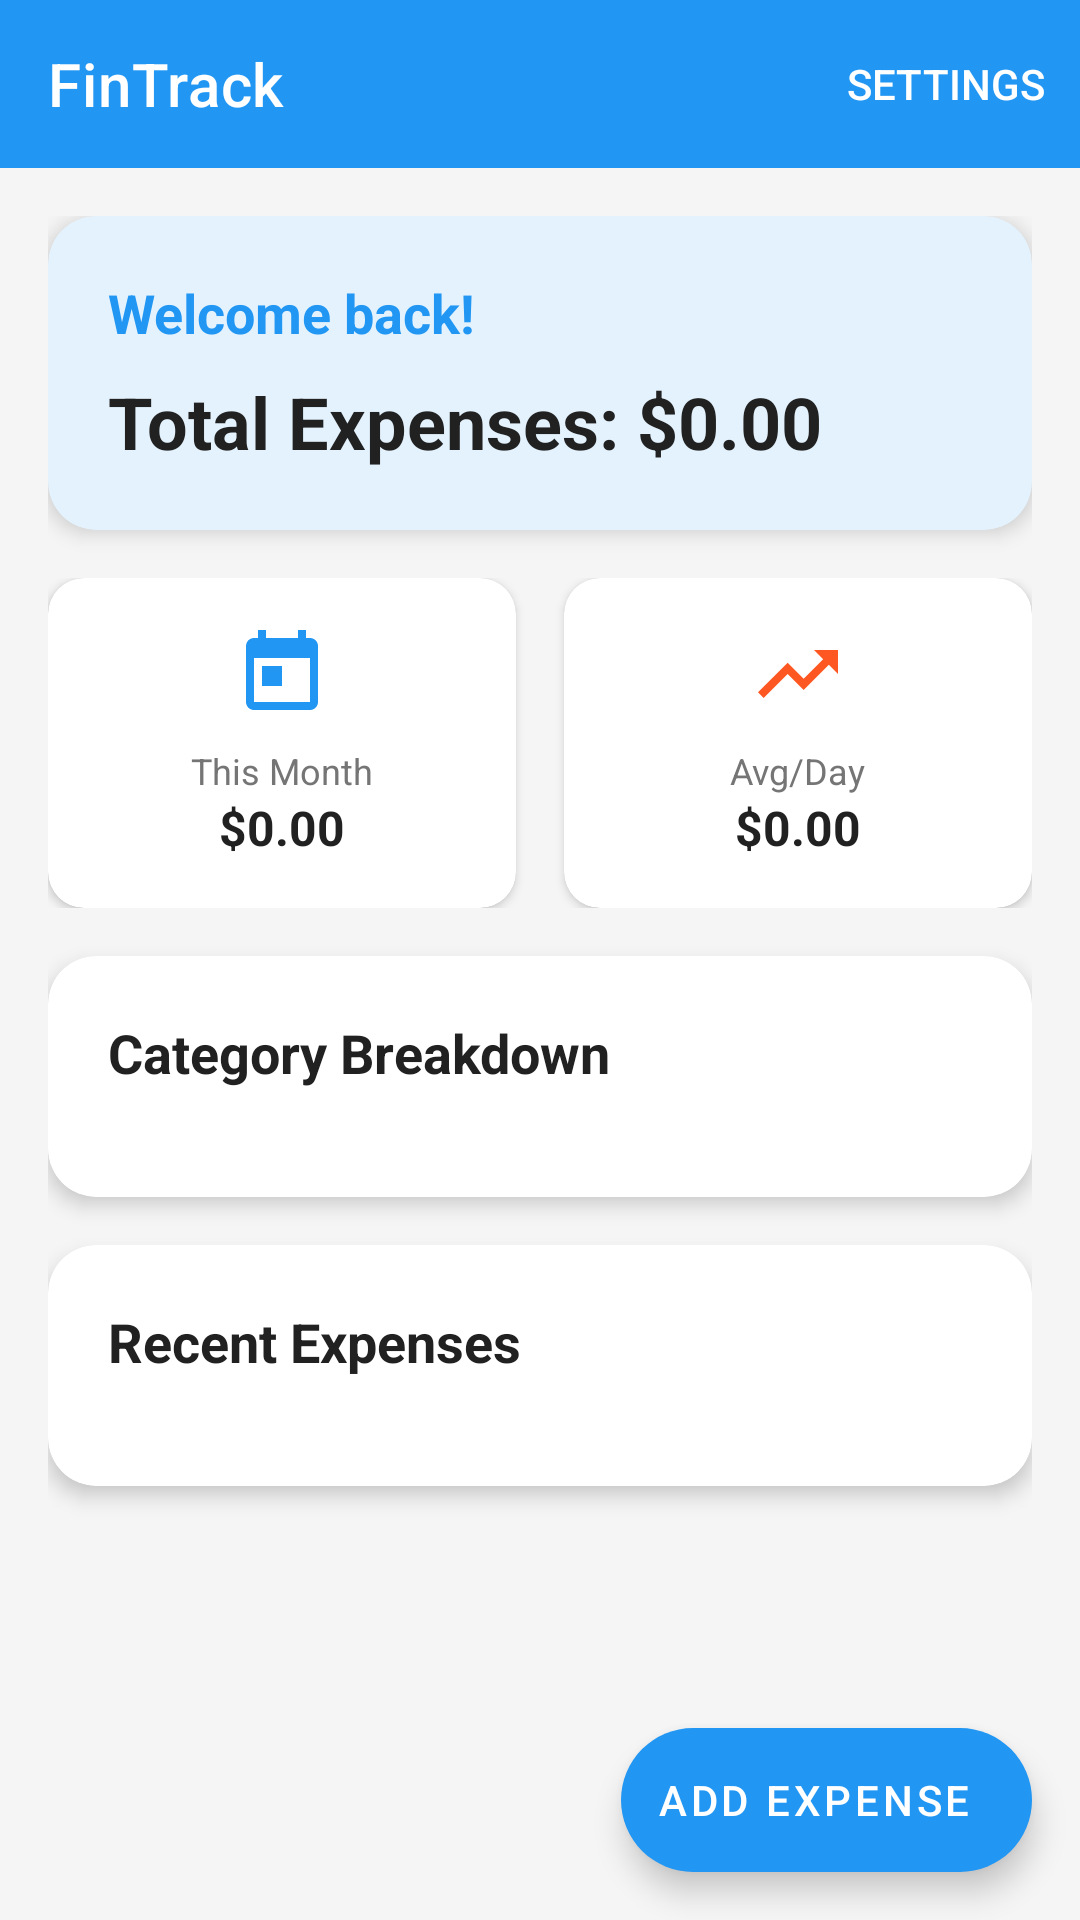

Reconstruct the res/layout file that produces this screen, plus the resources it refers to.
<!-- AndroidManifest.xml: activity theme Theme.FinTrack -->
<!-- res/layout/activity_main.xml -->
<?xml version="1.0" encoding="utf-8"?>
<androidx.coordinatorlayout.widget.CoordinatorLayout xmlns:android="http://schemas.android.com/apk/res/android"
    xmlns:app="http://schemas.android.com/apk/res-auto"
    xmlns:tools="http://schemas.android.com/tools"
    android:layout_width="match_parent"
    android:layout_height="match_parent"
    android:background="@color/background_light">

    <com.google.android.material.appbar.AppBarLayout
        android:layout_width="match_parent"
        android:layout_height="wrap_content"
        android:background="@color/primary"
        app:elevation="0dp">

        <com.google.android.material.appbar.MaterialToolbar
            android:id="@+id/toolbar"
            android:layout_width="match_parent"
            android:layout_height="?attr/actionBarSize"
            android:theme="@style/ThemeOverlay.MaterialComponents.Dark.ActionBar"
            app:title="FinTrack"
            app:titleTextAppearance="@style/TextAppearance.MaterialComponents.Headline6"
            app:menu="@menu/main_menu" />

    </com.google.android.material.appbar.AppBarLayout>

    <androidx.core.widget.NestedScrollView
        android:layout_width="match_parent"
        android:layout_height="match_parent"
        app:layout_behavior="@string/appbar_scrolling_view_behavior">

        <LinearLayout
            android:layout_width="match_parent"
            android:layout_height="wrap_content"
            android:orientation="vertical"
            android:padding="16dp">

            
            <com.google.android.material.card.MaterialCardView
                android:layout_width="match_parent"
                android:layout_height="wrap_content"
                android:layout_marginBottom="16dp"
                app:cardCornerRadius="16dp"
                app:cardElevation="4dp"
                app:cardBackgroundColor="@color/primary_light">

                <LinearLayout
                    android:layout_width="match_parent"
                    android:layout_height="wrap_content"
                    android:orientation="vertical"
                    android:padding="20dp">

                    <TextView
                        android:layout_width="wrap_content"
                        android:layout_height="wrap_content"
                        android:text="Welcome back!"
                        android:textColor="@color/primary"
                        android:textSize="18sp"
                        android:textStyle="bold" />

                    <TextView
                        android:id="@+id/tv_total_expenses"
                        android:layout_width="wrap_content"
                        android:layout_height="wrap_content"
                        android:layout_marginTop="8dp"
                        android:text="Total Expenses: $0.00"
                        android:textColor="@color/text_primary"
                        android:textSize="24sp"
                        android:textStyle="bold" />

                </LinearLayout>

            </com.google.android.material.card.MaterialCardView>

            
            <LinearLayout
                android:layout_width="match_parent"
                android:layout_height="wrap_content"
                android:layout_marginBottom="16dp"
                android:orientation="horizontal">

                <com.google.android.material.card.MaterialCardView
                    android:layout_width="0dp"
                    android:layout_height="wrap_content"
                    android:layout_weight="1"
                    android:layout_marginEnd="8dp"
                    app:cardCornerRadius="12dp"
                    app:cardElevation="2dp"
                    app:cardBackgroundColor="@color/card_background">

                    <LinearLayout
                        android:layout_width="match_parent"
                        android:layout_height="wrap_content"
                        android:orientation="vertical"
                        android:padding="16dp"
                        android:gravity="center">

                        <ImageView
                            android:layout_width="32dp"
                            android:layout_height="32dp"
                            android:src="@drawable/ic_calendar"
                            android:tint="@color/primary" />

                        <TextView
                            android:id="@+id/tv_this_month"
                            android:layout_width="wrap_content"
                            android:layout_height="wrap_content"
                            android:layout_marginTop="8dp"
                            android:text="This Month"
                            android:textColor="@color/text_secondary"
                            android:textSize="12sp" />

                        <TextView
                            android:id="@+id/tv_month_amount"
                            android:layout_width="wrap_content"
                            android:layout_height="wrap_content"
                            android:text="$0.00"
                            android:textColor="@color/text_primary"
                            android:textSize="16sp"
                            android:textStyle="bold" />

                    </LinearLayout>

                </com.google.android.material.card.MaterialCardView>

                <com.google.android.material.card.MaterialCardView
                    android:layout_width="0dp"
                    android:layout_height="wrap_content"
                    android:layout_weight="1"
                    android:layout_marginStart="8dp"
                    app:cardCornerRadius="12dp"
                    app:cardElevation="2dp"
                    app:cardBackgroundColor="@color/card_background">

                    <LinearLayout
                        android:layout_width="match_parent"
                        android:layout_height="wrap_content"
                        android:orientation="vertical"
                        android:padding="16dp"
                        android:gravity="center">

                        <ImageView
                            android:layout_width="32dp"
                            android:layout_height="32dp"
                            android:src="@drawable/ic_trending"
                            android:tint="@color/accent" />

                        <TextView
                            android:layout_width="wrap_content"
                            android:layout_height="wrap_content"
                            android:layout_marginTop="8dp"
                            android:text="Avg/Day"
                            android:textColor="@color/text_secondary"
                            android:textSize="12sp" />

                        <TextView
                            android:id="@+id/tv_avg_per_day"
                            android:layout_width="wrap_content"
                            android:layout_height="wrap_content"
                            android:text="$0.00"
                            android:textColor="@color/text_primary"
                            android:textSize="16sp"
                            android:textStyle="bold" />

                    </LinearLayout>

                </com.google.android.material.card.MaterialCardView>

            </LinearLayout>

            
            <com.google.android.material.card.MaterialCardView
                android:layout_width="match_parent"
                android:layout_height="wrap_content"
                android:layout_marginBottom="16dp"
                app:cardCornerRadius="16dp"
                app:cardElevation="4dp"
                app:cardBackgroundColor="@color/card_background">

                <LinearLayout
                    android:layout_width="match_parent"
                    android:layout_height="wrap_content"
                    android:orientation="vertical"
                    android:padding="20dp">

                    <TextView
                        android:layout_width="wrap_content"
                        android:layout_height="wrap_content"
                        android:text="Category Breakdown"
                        android:textColor="@color/text_primary"
                        android:textSize="18sp"
                        android:textStyle="bold" />

                    <androidx.recyclerview.widget.RecyclerView
                        android:id="@+id/rv_categories"
                        android:layout_width="match_parent"
                        android:layout_height="wrap_content"
                        android:layout_marginTop="16dp"
                        android:nestedScrollingEnabled="false" />

                </LinearLayout>

            </com.google.android.material.card.MaterialCardView>

            
            <com.google.android.material.card.MaterialCardView
                android:layout_width="match_parent"
                android:layout_height="wrap_content"
                android:layout_marginBottom="16dp"
                app:cardCornerRadius="16dp"
                app:cardElevation="4dp"
                app:cardBackgroundColor="@color/card_background">

                <LinearLayout
                    android:layout_width="match_parent"
                    android:layout_height="wrap_content"
                    android:orientation="vertical"
                    android:padding="20dp">

                    <TextView
                        android:layout_width="wrap_content"
                        android:layout_height="wrap_content"
                        android:text="Recent Expenses"
                        android:textColor="@color/text_primary"
                        android:textSize="18sp"
                        android:textStyle="bold" />

                    <androidx.recyclerview.widget.RecyclerView
                        android:id="@+id/recyclerView"
                        android:layout_width="match_parent"
                        android:layout_height="wrap_content"
                        android:layout_marginTop="16dp"
                        android:nestedScrollingEnabled="false"
                        tools:listitem="@layout/expense_item" />

                </LinearLayout>

            </com.google.android.material.card.MaterialCardView>

        </LinearLayout>

    </androidx.core.widget.NestedScrollView>

    <com.google.android.material.floatingactionbutton.ExtendedFloatingActionButton
        android:id="@+id/fab_add_expense"
        android:layout_width="wrap_content"
        android:layout_height="wrap_content"
        android:layout_gravity="bottom|end"
        android:layout_margin="16dp"
        android:text="Add Expense"
        app:icon="@drawable/ic_add"
        app:backgroundTint="@color/primary" />

</androidx.coordinatorlayout.widget.CoordinatorLayout>
<!-- res/layout/expense_item.xml (included above) -->
<?xml version="1.0" encoding="utf-8"?>
<com.google.android.material.card.MaterialCardView xmlns:android="http://schemas.android.com/apk/res/android"
    xmlns:app="http://schemas.android.com/apk/res-auto"
    android:layout_width="match_parent"
    android:layout_height="wrap_content"
    android:layout_marginBottom="8dp"
    app:cardCornerRadius="12dp"
    app:cardElevation="2dp"
    app:cardBackgroundColor="@color/card_background">

    <LinearLayout
        android:layout_width="match_parent"
        android:layout_height="wrap_content"
        android:orientation="horizontal"
        android:padding="16dp"
        android:gravity="center_vertical">

        <View
            android:id="@+id/category_indicator"
            android:layout_width="4dp"
            android:layout_height="40dp"
            android:layout_marginEnd="12dp"
            android:background="@color/primary" />

        <LinearLayout
            android:layout_width="0dp"
            android:layout_height="wrap_content"
            android:layout_weight="1"
            android:orientation="vertical">

            <TextView
                android:id="@+id/tv_title"
                android:layout_width="wrap_content"
                android:layout_height="wrap_content"
                android:text="Expense Title"
                android:textColor="@color/text_primary"
                android:textSize="16sp"
                android:textStyle="bold"
                android:maxLines="1"
                android:ellipsize="end" />

            <TextView
                android:id="@+id/tv_category"
                android:layout_width="wrap_content"
                android:layout_height="wrap_content"
                android:layout_marginTop="4dp"
                android:text="Category"
                android:textColor="@color/text_secondary"
                android:textSize="12sp" />

            <TextView
                android:id="@+id/tv_date"
                android:layout_width="wrap_content"
                android:layout_height="wrap_content"
                android:layout_marginTop="2dp"
                android:text="Date"
                android:textColor="@color/text_hint"
                android:textSize="11sp" />

        </LinearLayout>

        <LinearLayout
            android:layout_width="wrap_content"
            android:layout_height="wrap_content"
            android:orientation="vertical"
            android:gravity="end">

            <TextView
                android:id="@+id/tv_amount"
                android:layout_width="wrap_content"
                android:layout_height="wrap_content"
                android:text="$0.00"
                android:textColor="@color/text_primary"
                android:textSize="18sp"
                android:textStyle="bold" />

            <TextView
                android:id="@+id/tv_time"
                android:layout_width="wrap_content"
                android:layout_height="wrap_content"
                android:layout_marginTop="2dp"
                android:text="Time"
                android:textColor="@color/text_hint"
                android:textSize="11sp" />

        </LinearLayout>

        <ImageButton
            android:id="@+id/btn_share"
            android:layout_width="32dp"
            android:layout_height="32dp"
            android:layout_marginStart="8dp"
            android:background="?attr/selectableItemBackgroundBorderless"
            android:src="@drawable/ic_share"
            android:tint="@color/text_secondary"
            android:contentDescription="Share expense" />

        <ImageButton
            android:id="@+id/btn_delete"
            android:layout_width="32dp"
            android:layout_height="32dp"
            android:layout_marginStart="4dp"
            android:background="?attr/selectableItemBackgroundBorderless"
            android:src="@drawable/ic_delete"
            android:tint="@color/error"
            android:contentDescription="Delete expense" />

        <ImageButton
            android:id="@+id/btn_edit"
            android:layout_width="32dp"
            android:layout_height="32dp"
            android:layout_marginStart="4dp"
            android:background="?attr/selectableItemBackgroundBorderless"
            android:src="@drawable/ic_edit"
            android:tint="@color/text_secondary"
            android:contentDescription="Edit expense" />

    </LinearLayout>

</com.google.android.material.card.MaterialCardView>
<!-- resources referenced by this layout -->
<resources>
  <color name="accent">#FF5722</color>
  <color name="background_light">#F5F5F5</color>
  <color name="card_background">#FFFFFF</color>
  <color name="error">#F44336</color>
  <color name="primary">#2196F3</color>
  <color name="primary_light">#E3F2FD</color>
  <color name="text_hint">#BDBDBD</color>
  <color name="text_primary">#212121</color>
  <color name="text_secondary">#757575</color>
  <!-- drawable ic_calendar (drawable) -->
  <vector xmlns:android="http://schemas.android.com/apk/res/android"
      android:width="24dp"
      android:height="24dp"
      android:viewportWidth="24"
      android:viewportHeight="24">
      <path
          android:fillColor="#000000"
          android:pathData="M19,3h-1V1h-2v2H8V1H6v2H5C3.89,3 3.01,3.9 3.01,5L3,19c0,1.1 0.89,2 2,2h14c1.1,0 2,-0.9 2,-2V5C21,3.9 20.1,3 19,3zM19,19H5V8h14V19zM7,10h5v5H7z"/>
  </vector>
  <!-- drawable ic_edit (drawable) -->
  <vector xmlns:android="http://schemas.android.com/apk/res/android"
      android:width="24dp"
      android:height="24dp"
      android:viewportWidth="24"
      android:viewportHeight="24">
      <path
          android:fillColor="#FF000000"
          android:pathData="M3,17.25V21h3.75l11.06-11.06-3.75-3.75L3,17.25zM20.71,7.04c0.39-0.39,0.39-1.02,0-1.41l-2.34-2.34a1.003,1.003 0 0,0-1.42,0l-1.83,1.83 3.75,3.75 1.84-1.83z"/>
  </vector>
  <!-- drawable ic_share (drawable) -->
  <vector xmlns:android="http://schemas.android.com/apk/res/android"
      android:width="24dp"
      android:height="24dp"
      android:viewportWidth="24"
      android:viewportHeight="24"
      android:tint="?attr/colorPrimary">
    <path
        android:fillColor="@android:color/white"
        android:pathData="M18,16.08c-0.76,0 -1.44,0.3 -1.96,0.77L8.91,12.7c0.05,-0.23 0.09,-0.46 0.09,-0.7s-0.04,-0.47 -0.09,-0.7l7.05,-4.11c0.54,0.5 1.25,0.81 2.04,0.81 1.66,0 3,-1.34 3,-3s-1.34,-3 -3,-3 -3,1.34 -3,3c0,0.24 0.04,0.47 0.09,0.7L8.04,9.81C7.5,9.31 6.79,9 6,9c-1.66,0 -3,1.34 -3,3s1.34,3 3,3c0.79,0 1.5,-0.31 2.04,-0.81l7.12,4.16c-0.05,0.21 -0.08,0.43 -0.08,0.65 0,1.61 1.31,2.92 2.92,2.92 1.61,0 2.92,-1.31 2.92,-2.92s-1.31,-2.92 -2.92,-2.92z"/>
  </vector>
  <!-- drawable ic_trending (drawable) -->
  <vector xmlns:android="http://schemas.android.com/apk/res/android"
      android:width="24dp"
      android:height="24dp"
      android:viewportWidth="24"
      android:viewportHeight="24">
      <path
          android:fillColor="#000000"
          android:pathData="M16,6l2.29,2.29l-4.88,4.88l-4,-4L2,16.59L3.41,18l6,-6l4,4l6.3,-6.29L22,12V6z"/>
  </vector>
  <style name="Theme.FinTrack" parent="Theme.MaterialComponents.DayNight.NoActionBar">
          
          <item name="colorPrimary">@color/primary</item>
          <item name="colorPrimaryVariant">@color/primary_dark</item>
          <item name="colorOnPrimary">@color/white</item>
          
          <item name="colorSecondary">@color/accent</item>
          <item name="colorSecondaryVariant">@color/accent</item>
          <item name="colorOnSecondary">@color/white</item>
          
          <item name="android:statusBarColor">@color/primary_dark</item>
          
          <item name="android:colorBackground">@color/background_light</item>
          <item name="colorSurface">@color/card_background</item>
          <item name="colorOnSurface">@color/text_primary</item>
          
          <item name="android:textColorPrimary">@color/text_primary</item>
          <item name="android:textColorSecondary">@color/text_secondary</item>
          <item name="android:textColorHint">@color/text_hint</item>
          
      </style>
  <color name="primary_dark">#1976D2</color>
  <color name="white">#FFFFFFFF</color>
</resources>
